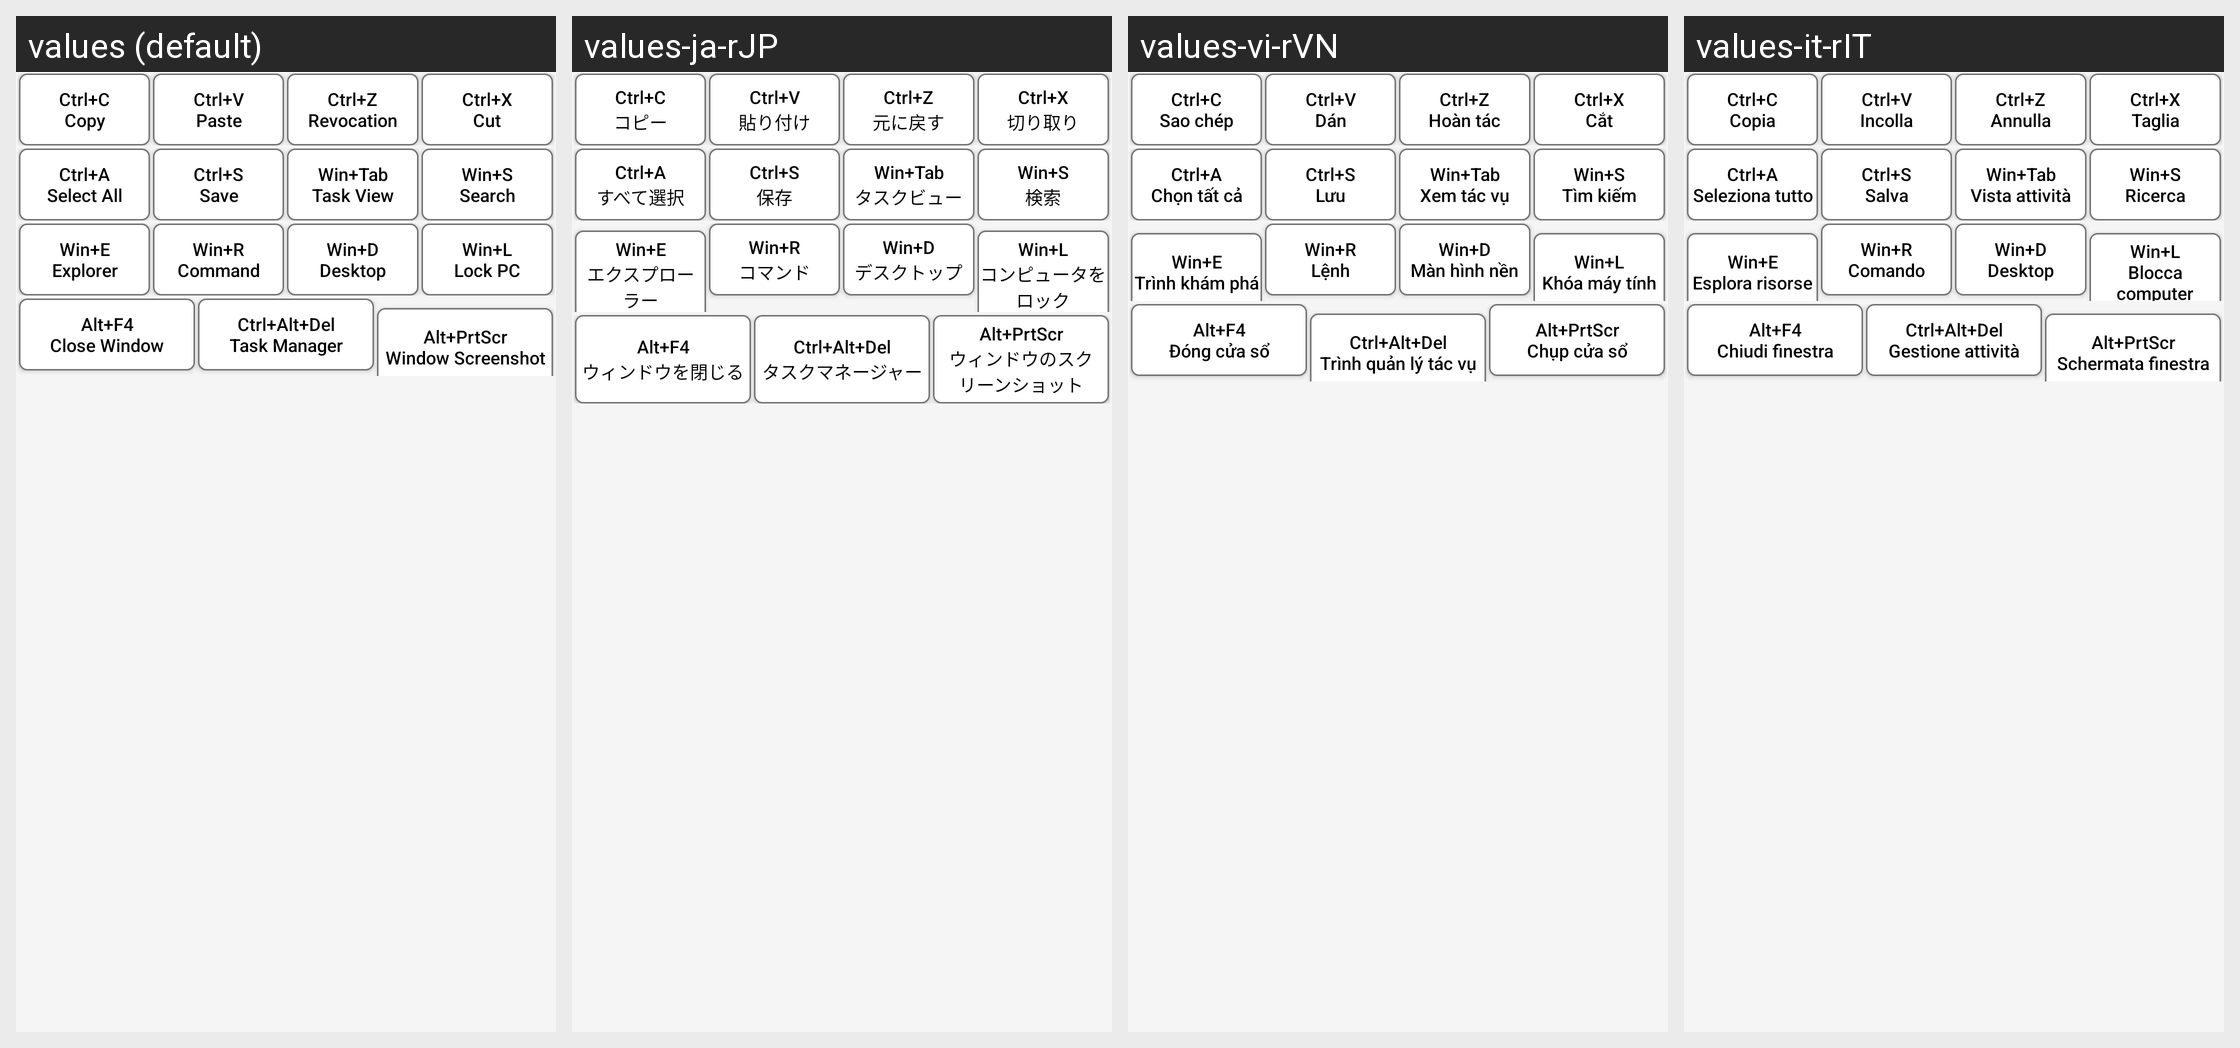

This grid shows one Android layout under several languages. Give, for every string resource on the screen, its name, the default text and each shown locale's text.
Android screen res/layout/short_cut_button.xml rendered under 4 locales, left to right: values (default), values-ja-rJP, values-vi-rVN, values-it-rIT. Device: Nexus 5 (rendered at 1080×1920; each locale shown at half size, 540×960, under a caption strip naming it); theme Theme.Usbvideo.
Other locales in the repository, not shown: values-ar-rSA, values-de-rDE, values-es-rES, values-fr-rFR, values-hi-rIN, values-ko-rKR, values-nl-rNL, values-pl-rPL, values-pt-rPT, values-ru-rRU, values-th-rTH, values-tr-rTR, values-zh-rCN, values-zh-rTW.
Strings drawn on this screen, with the default value and each locale's value (text and hints the layout hard-codes, and strings that could not be matched under every locale, appear in the picture but are not listed):

KeyBoard_Ctrl_Add_C
  values: Ctrl+C
      Copy
  values-ja-rJP: Ctrl+C
      コピー
  values-vi-rVN: Ctrl+C
      Sao chép
  values-it-rIT: Ctrl+C
      Copia

KeyBoard_Ctrl_Add_V
  values: Ctrl+V
      Paste
  values-ja-rJP: Ctrl+V
      貼り付け
  values-vi-rVN: Ctrl+V
      Dán
  values-it-rIT: Ctrl+V
      Incolla

KeyBoard_Ctrl_Add_Z
  values: Ctrl+Z
      Revocation
  values-ja-rJP: Ctrl+Z
      元に戻す
  values-vi-rVN: Ctrl+Z
      Hoàn tác
  values-it-rIT: Ctrl+Z
      Annulla

KeyBoard_Ctrl_Add_X
  values: Ctrl+X
      Cut
  values-ja-rJP: Ctrl+X
      切り取り
  values-vi-rVN: Ctrl+X
      Cắt
  values-it-rIT: Ctrl+X
      Taglia

KeyBoard_Ctrl_Add_A
  values: Ctrl+A
      Select All
  values-ja-rJP: Ctrl+A
      すべて選択
  values-vi-rVN: Ctrl+A
      Chọn tất cả
  values-it-rIT: Ctrl+A
      Seleziona tutto

KeyBoard_Ctrl_Add_S
  values: Ctrl+S
      Save
  values-ja-rJP: Ctrl+S
      保存
  values-vi-rVN: Ctrl+S
      Lưu
  values-it-rIT: Ctrl+S
      Salva

KeyBoard_Win_Add_Tab
  values: Win+Tab
      Task View
  values-ja-rJP: Win+Tab
      タスクビュー
  values-vi-rVN: Win+Tab
      Xem tác vụ
  values-it-rIT: Win+Tab
      Vista attività

KeyBoard_Win_Add_S
  values: Win+S
      Search
  values-ja-rJP: Win+S
      検索
  values-vi-rVN: Win+S
      Tìm kiếm
  values-it-rIT: Win+S
      Ricerca

KeyBoard_Win_Add_E
  values: Win+E
      Explorer
  values-ja-rJP: Win+E
      エクスプローラー
  values-vi-rVN: Win+E
      Trình khám phá
  values-it-rIT: Win+E
      Esplora risorse

KeyBoard_Win_Add_R
  values: Win+R
      Command
  values-ja-rJP: Win+R
      コマンド
  values-vi-rVN: Win+R
      Lệnh
  values-it-rIT: Win+R
      Comando

KeyBoard_Win_Add_D
  values: Win+D
      Desktop
  values-ja-rJP: Win+D
      デスクトップ
  values-vi-rVN: Win+D
      Màn hình nền
  values-it-rIT: Win+D
      Desktop

KeyBoard_Win_Add_L
  values: Win+L
      Lock PC
  values-ja-rJP: Win+L
      コンピュータをロック
  values-vi-rVN: Win+L
      Khóa máy tính
  values-it-rIT: Win+L
      Blocca computer

KeyBoard_Alt_Add_F4
  values: Alt+F4
      Close Window
  values-ja-rJP: Alt+F4
      ウィンドウを閉じる
  values-vi-rVN: Alt+F4
      Đóng cửa sổ
  values-it-rIT: Alt+F4
      Chiudi finestra

KeyBoard_Ctrl_Add_Alt_Add_Del
  values: Ctrl+Alt+Del
      Task Manager
  values-ja-rJP: Ctrl+Alt+Del
      タスクマネージャー
  values-vi-rVN: Ctrl+Alt+Del
      Trình quản lý tác vụ
  values-it-rIT: Ctrl+Alt+Del
      Gestione attività

KeyBoard_Alt_Add_PrtScr
  values: Alt+PrtScr
      Window Screenshot
  values-ja-rJP: Alt+PrtScr
      ウィンドウのスクリーンショット
  values-vi-rVN: Alt+PrtScr
      Chụp cửa sổ
  values-it-rIT: Alt+PrtScr
      Schermata finestra
